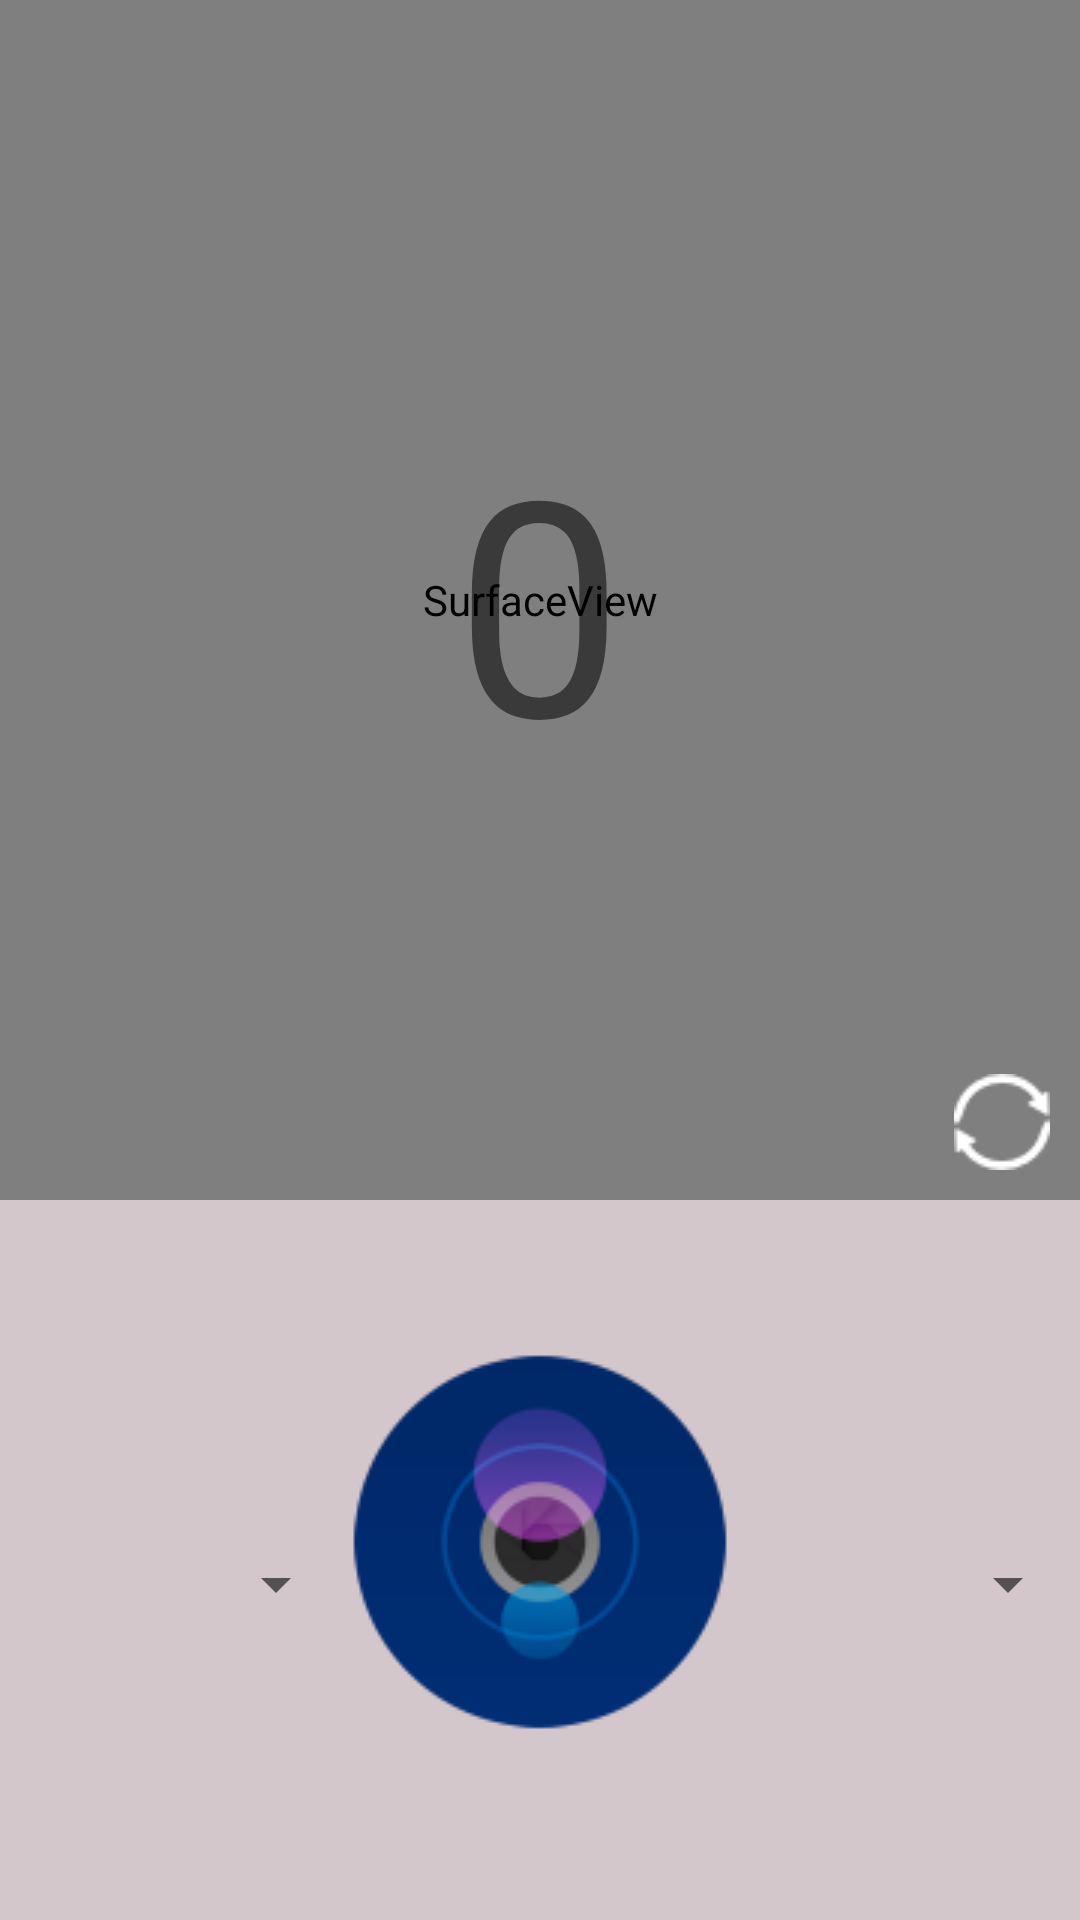

Layout XML and referenced resources for this Android screen:
<!-- AndroidManifest.xml: application theme AppTheme -->
<!-- res/layout/activity_main.xml -->
<?xml version="1.0" encoding="utf-8"?>
<RelativeLayout xmlns:android="http://schemas.android.com/apk/res/android"
    android:orientation="vertical"
    android:layout_width="match_parent"
    android:layout_height="match_parent"
    android:background="@color/colorAccent"
    >
    <RelativeLayout
        android:layout_width="wrap_content"
        android:layout_height="wrap_content"
        android:id="@+id/preview">

    <SurfaceView android:id="@+id/CameraView"
            android:layout_width="match_parent"
            android:layout_height="400dp"
        android:layout_centerHorizontal="true"/>

    <TextView android:id="@+id/CountDownTextView"
        android:text="0"
        android:textSize="100dip"
        android:layout_width="wrap_content"
        android:layout_height="wrap_content"
        android:layout_gravity="center_vertical|center_horizontal|center"
        android:layout_centerHorizontal="true"
        android:layout_centerInParent="true"/>


    </RelativeLayout>


    <ImageButton android:layout_width="wrap_content"
        android:layout_height="wrap_content"
        android:id="@+id/CountDownButton"
        android:src="@drawable/capture_icon"
        android:background="@null"
        android:layout_centerHorizontal="true"
        android:layout_below="@+id/preview"
        android:layout_marginTop="50dp"
        />



    <LinearLayout
        android:layout_width="wrap_content"
        android:layout_height="wrap_content"
        android:layout_alignEnd="@+id/preview"
        android:layout_alignBottom="@+id/preview"
        >

    <ImageButton
        android:layout_width="wrap_content"
        android:layout_height="wrap_content"
        android:id="@+id/swapbtn"
        android:onClick="SwapClick"
        android:layout_gravity="right"
        android:src="@drawable/cam_icon"
        android:background="@null"
        android:layout_marginRight="10dp"
        android:layout_marginBottom="10dp"
        android:focusableInTouchMode="true"
        android:focusable="true"
        />

    </LinearLayout>

    <Spinner
        android:layout_width="wrap_content"
        android:layout_height="wrap_content"
        android:id="@+id/speed_spinner"
        android:layout_toEndOf="@+id/CountDownButton"
        android:layout_alignParentBottom="true"
        android:layout_alignParentEnd="true"
        android:layout_marginBottom="100dp"
        />
    <Spinner
        android:layout_width="wrap_content"
        android:layout_height="wrap_content"
        android:id="@+id/resolution_spinner"
        android:layout_alignParentLeft="true"
        android:layout_alignParentBottom="true"
        android:layout_toLeftOf="@+id/CountDownButton"
        android:layout_marginBottom="100dp"/>


</RelativeLayout>
<!-- resources referenced by this layout -->
<resources>
  <color name="colorAccent">#d4c7cb</color>
  <!-- drawable cam_icon: png bitmap (drawable, 879 bytes) -->
  <!-- drawable capture_icon: png bitmap (drawable, 8315 bytes) -->
  <style name="AppTheme" parent="Theme.AppCompat.Light.DarkActionBar">
          
          <item name="colorPrimary">@color/colorPrimary</item>
          <item name="colorPrimaryDark">@color/colorPrimaryDark</item>
          <item name="colorAccent">@color/colorAccent</item>
      </style>
  <color name="colorPrimary">#3F51B5</color>
  <color name="colorPrimaryDark">#303F9F</color>
</resources>
